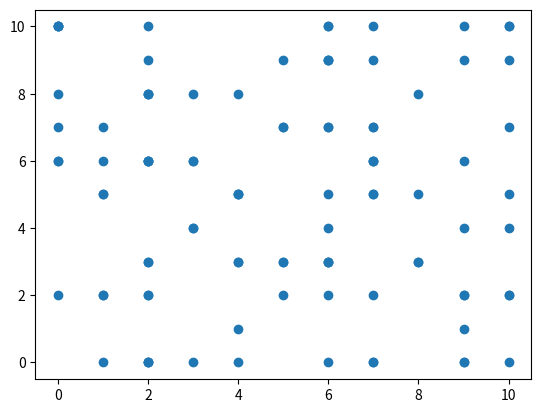

Recreate this plot in Python.
#!/usr/bin/env python3

import matplotlib.pyplot as plt
import numpy as np

plt.plot(np.random.randint(0, 11, 100), np.random.randint(0, 11, 100), 'o')

plt.show()

